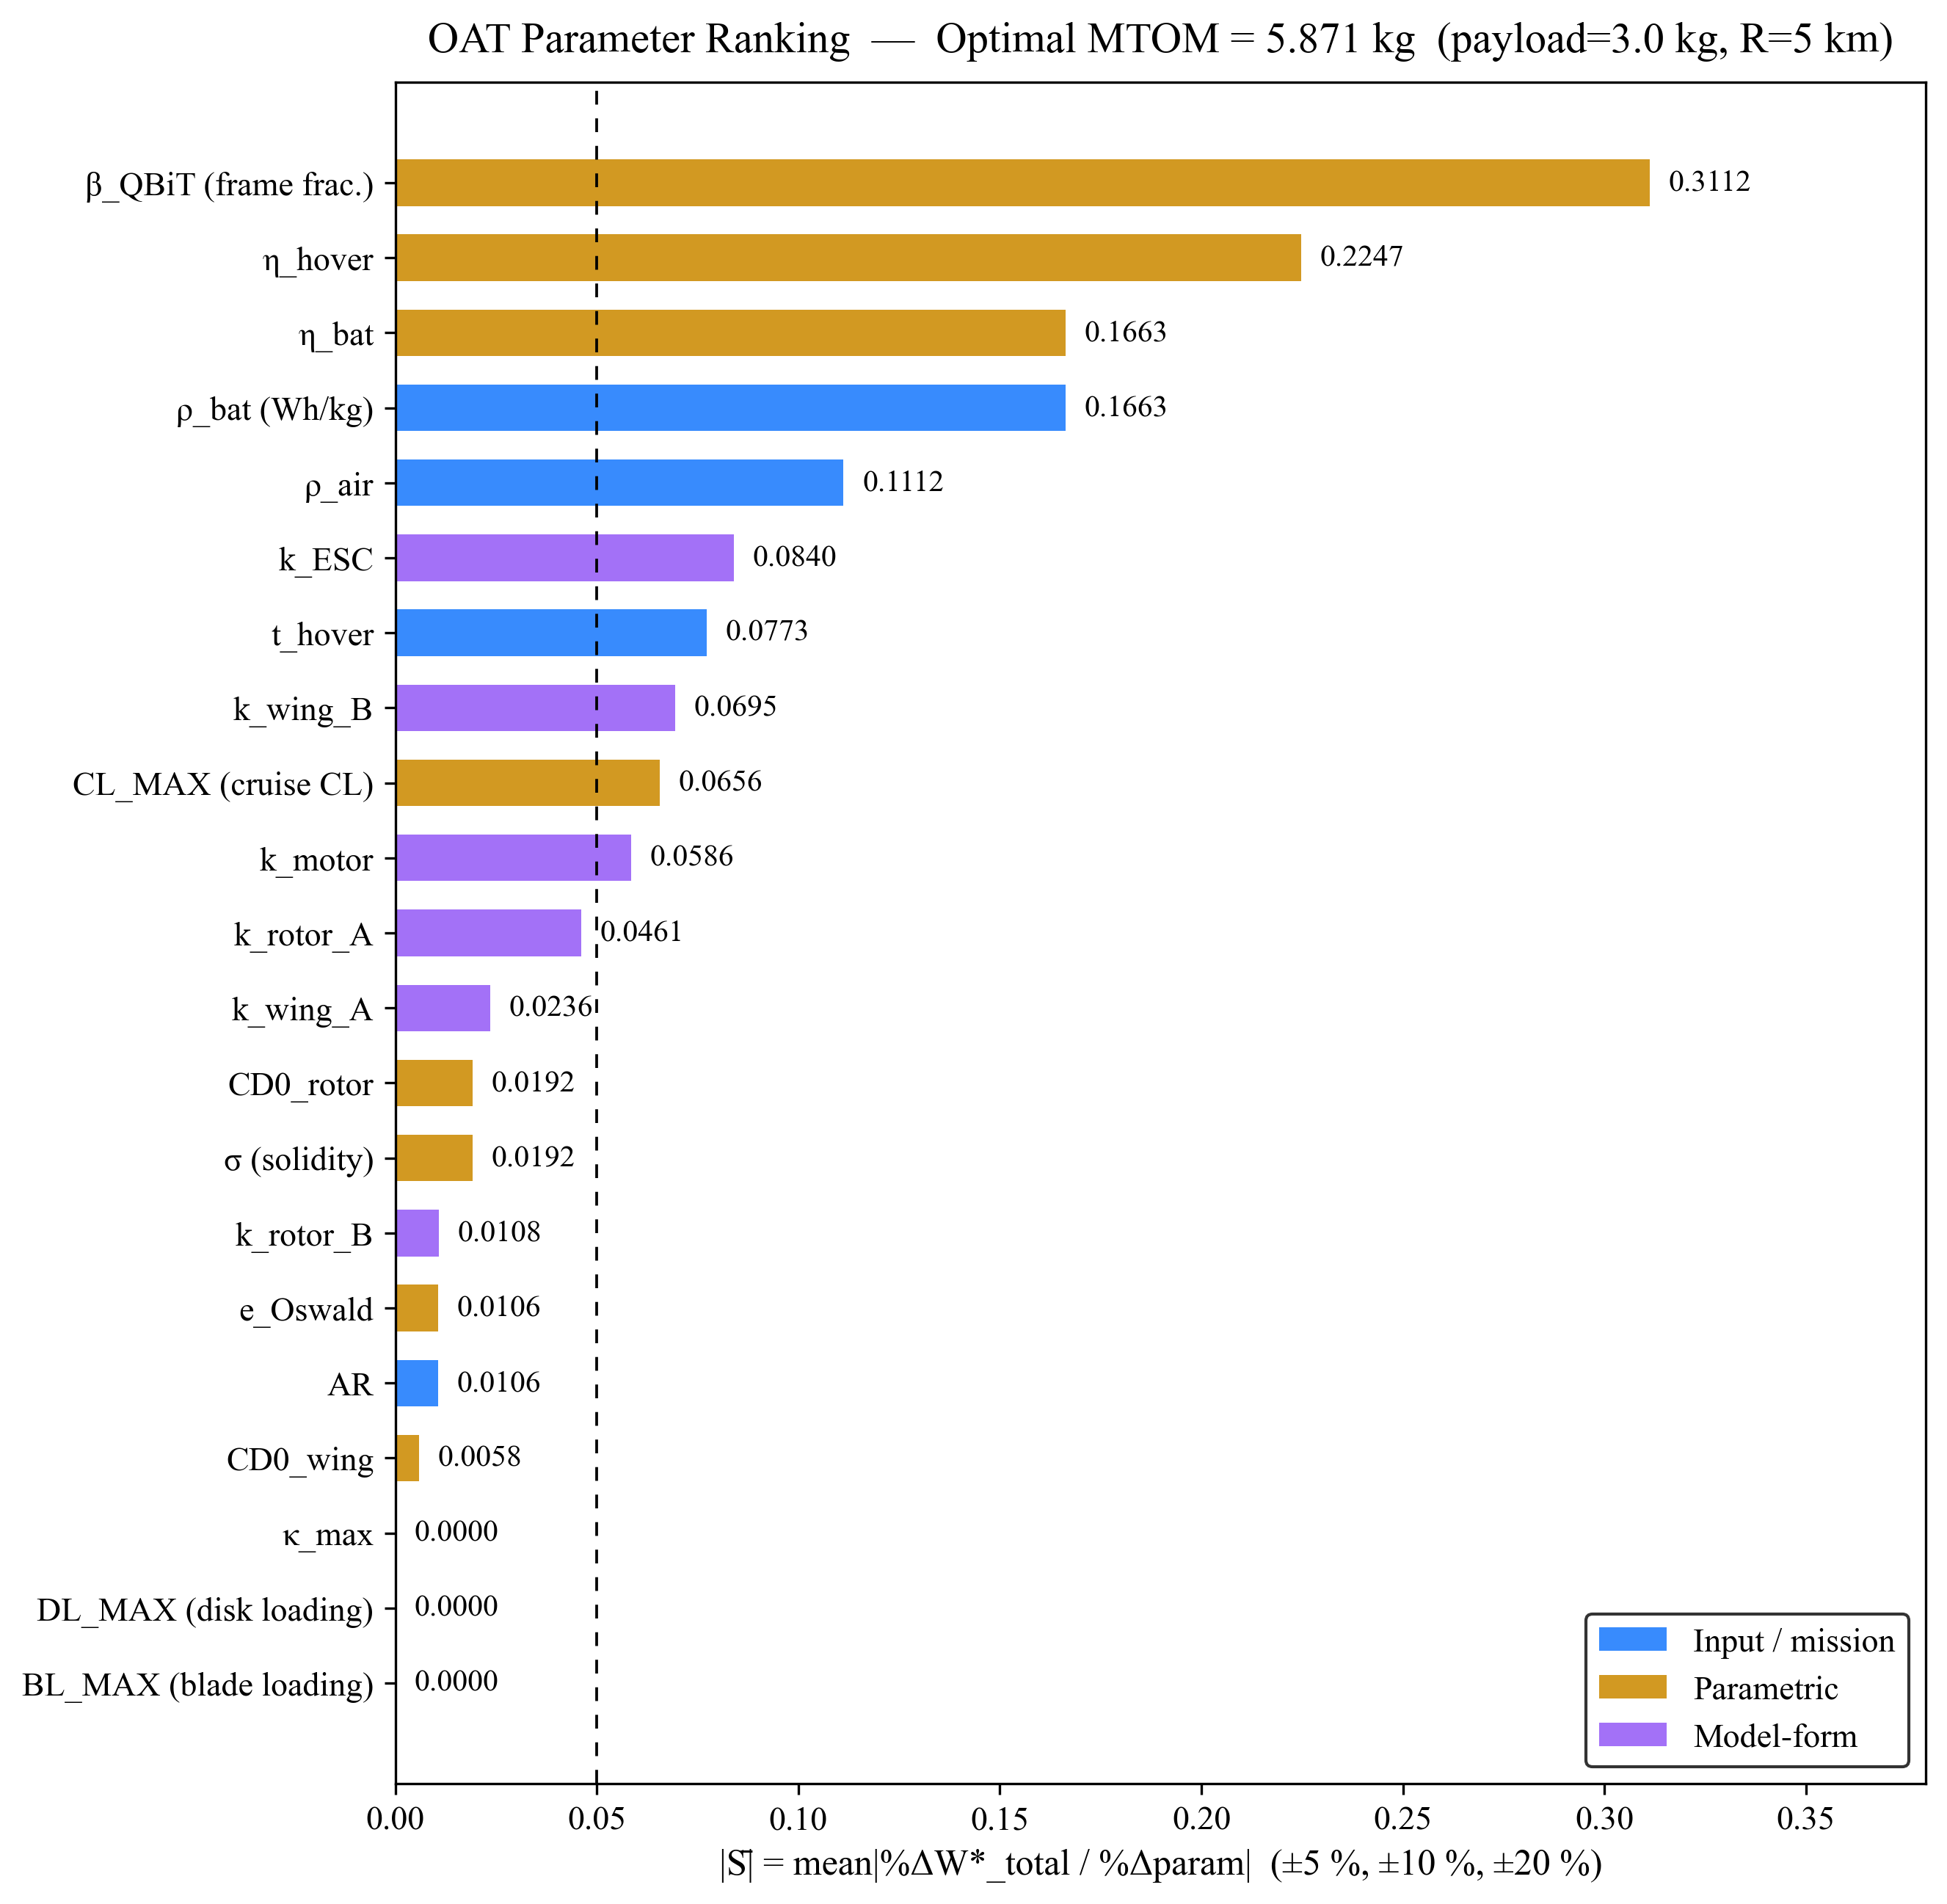

Data behind this chart, as committed beside it:
rank, attr, label, type, nominal, S_mean, dW_minus10_pct, dW_plus10_pct, dW_plus20_pct, failed
1, BETA_QBIT, β_QBiT (frame frac.), param, 0.18, 0.3112, -3.013, 3.207, 6.626, False
2, ETA_HOVER, η_hover, param, 0.65, 0.2247, 2.454, -2.001, -3.668, False
3, BATTERY_EFF, η_bat, param, 0.85, 0.1663, 1.822, -1.474, -2.693, False
4, BATTERY_DENSITY, ρ_bat (Wh/kg), input, 158.0, 0.1663, 1.822, -1.474, -2.693, False
5, RHO_AIR, ρ_air, input, 1.225, 0.1112, 1.19, -1.023, -1.914, False
6, K_ESC, k_ESC, model, 0.0003594, 0.08399, -0.8393, 0.8403, 1.682, False
7, T_HOVER, t_hover, input, 60.0, 0.07734, -0.7729, 0.7737, 1.549, False
8, K_WING_B, k_wing_B, model, 2.285, 0.06946, -0.7111, 0.6768, 1.324, False
9, CL_MAX, CL_MAX (cruise CL), param, 0.6, 0.06559, 0.7099, -0.594, -1.098, False
10, K_MOTOR, k_motor, model, 0.0002506, 0.05856, -0.5853, 0.5858, 1.172, False
11, K_ROTOR_A, k_rotor_A, model, 0.7484, 0.04608, -0.4665, 0.4547, 0.8987, False
12, K_WING_A, k_wing_A, model, -0.0802, 0.02358, -0.2358, 0.2358, 0.4716, False
13, CD0_ROTOR, CD0_rotor, param, 0.012, 0.01924, -0.1937, 0.191, 0.3795, False
14, SIGMA, σ (solidity), param, 0.13, 0.01924, -0.1937, 0.191, 0.3795, False
15, K_ROTOR_B, k_rotor_B, model, 0.0403, 0.01084, 0.1083, -0.1085, -0.217, False
16, E_OSWALD, e_Oswald, param, 0.8, 0.01064, 0.1162, -0.09486, -0.1738, False
17, AR_FIXED, AR, input, 8.0, 0.01064, 0.1162, -0.09486, -0.1738, False
18, CD0_WING, CD0_wing, param, 0.01, 0.005834, -0.05831, 0.05838, 0.1168, False
19, KAPPA_MAX, κ_max, param, 1.15, 0.000000, 0.000000, 0.000000, 0.000000, False
20, DL_MAX, DL_MAX (disk loading), param, 250.0, 0.000000, 0.000000, 0.000000, 0.000000, False
21, BL_MAX, BL_MAX (blade loading), param, 0.14, 0.000000, 0.000000, 0.000000, 0.000000, False
